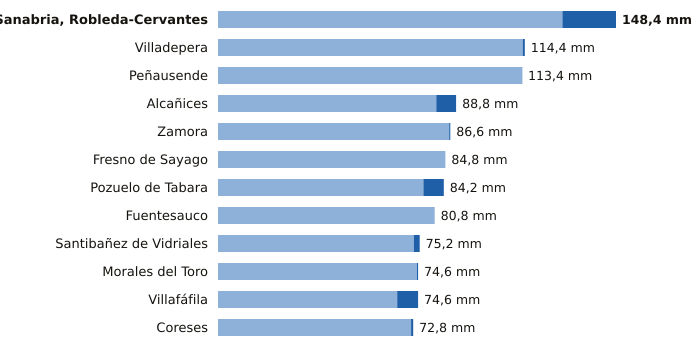

Data behind this chart, as committed beside it:
estacion, provincia, indicativo, mm_6_dias_anteriores, mm_hoy, mm_7_dias, horas_de_hoy
Sanabria, Robleda-Cervantes, Zamora, 2766E, 128.4, 20.0, 148.4, 6
Villadepera, Zamora, 2804F, 113.6, 0.8, 114.4, 3
Peñausende, Zamora, 2882D, 113.3, 0.1, 113.4, 6
Alcañices, Zamora, 2966D, 81.4, 7.4, 88.8, 5
Zamora, Zamora, 2614, 86.2, 0.4, 86.6, 6
Fresno de Sayago, Zamora, 2885K, 84.8, 0.0, 84.8, 4
Pozuelo de Tabara, Zamora, 2789H, 76.6, 7.6, 84.2, 4
Fuentesauco, Zamora, 2555B, 80.8, 0.0, 80.8, 5
Santibañez de Vidriales, Zamora, 2777K, 73.0, 2.2, 75.2, 2
Morales del Toro, Zamora, 2536D, 74.2, 0.4, 74.6, 3
Villafáfila, Zamora, 2611D, 66.8, 7.8, 74.6, 5
Coreses, Zamora, 2565, 72.0, 0.8, 72.8, 6
